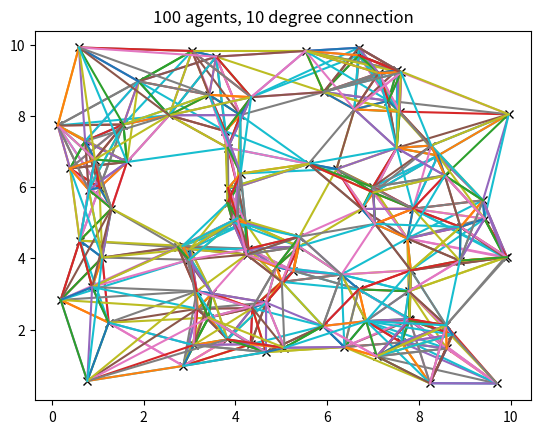

This chart was generated by the following Python code:
import numpy as np
from matplotlib import pyplot as plt

size = 10
n_agents = 100
deg = 10

pos = np.random.random((n_agents, 2)) * size

plt.plot(pos[:, 0], pos[:, 1], "kx")

for k in range(n_agents):
    each = pos[k]
    dist = np.sum((pos - each) ** 2, axis=1)
    dist[k] = np.inf
    for _ in range(deg):
        i = np.argmin(dist)
        plt.plot([each[0], pos[i, 0]], [each[1], pos[i, 1]])
        dist[i] = np.inf

plt.title(f"{n_agents} agents, {deg} degree connection")
plt.show()
